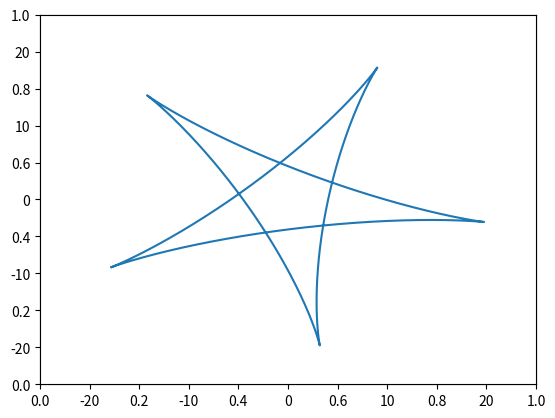

Python code for this plot:
import numpy as np
import matplotlib.pyplot as plt
from matplotlib.animation import FuncAnimation

fig, ax = plt.subplots()
ax = plt.axes(xlim=(-25, 25), ylim=(-25, 25))
star, = ax.plot([], [])
    
t = np.arange(0, 4*np.pi, 0.01)
x = 12 * np.cos(t) + 8 * np.cos(1.5*t)
y = 12 * np.sin(t) - 8 * np.sin(1.5*t)

def update(i):
    alpha = 0.1 * i

    X = x * np.cos(alpha) - y * np.sin(alpha)
    Y = y * np.cos(alpha) + x * np.sin(alpha)

    star.set_data(X, Y)
    return star,

anim = FuncAnimation(fig, update, frames=100, interval=20, blit=True)
anim.save("task4_1.gif")